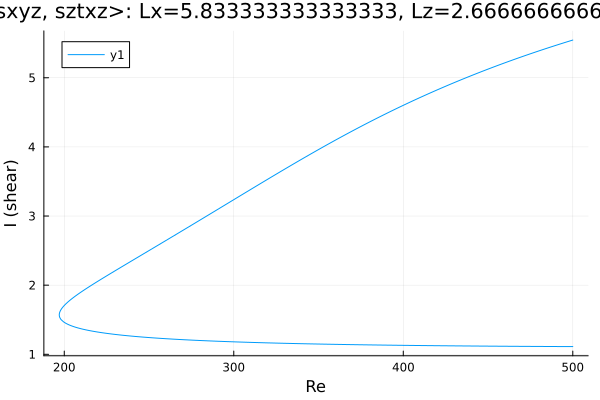

The data file committed next to this chart (first rows):
Re, shear
500.0, 5.545
499.1, 5.538
497.7, 5.528
496.3, 5.517
494.8, 5.506
493.4, 5.495
492, 5.484
490.6, 5.473
489.2, 5.462
487.8, 5.451
486.4, 5.44
484.9, 5.428
483.5, 5.417
482.1, 5.406
480.7, 5.394
479.3, 5.382
477.9, 5.371
476.5, 5.359
475, 5.347
473.6, 5.335
472.2, 5.323
470.8, 5.311
469.4, 5.299
468, 5.287
466.6, 5.275
465.1, 5.262
463.7, 5.25
462.3, 5.237
460.9, 5.225
459.5, 5.212
458.1, 5.199
456.7, 5.187
455.2, 5.174
453.8, 5.161
452.4, 5.148
451, 5.134
449.6, 5.121
448.2, 5.108
446.8, 5.094
445.3, 5.081
443.9, 5.067
442.5, 5.054
441.1, 5.04
439.7, 5.026
438.3, 5.012
436.9, 4.998
435.4, 4.984
434, 4.97
432.6, 4.956
431.2, 4.941
429.8, 4.927
428.4, 4.912
427, 4.898
425.5, 4.883
424.1, 4.868
422.7, 4.853
421.3, 4.838
419.9, 4.823
418.5, 4.808
417.1, 4.793
... 444 more rows
